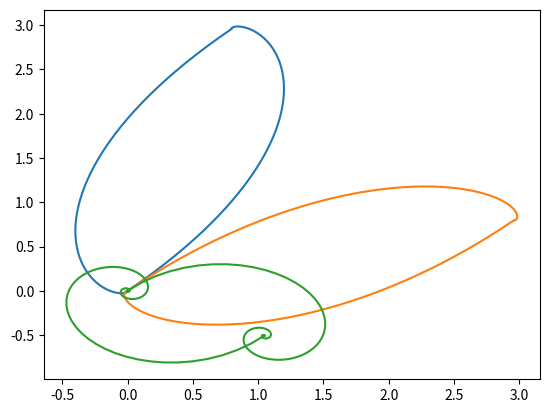
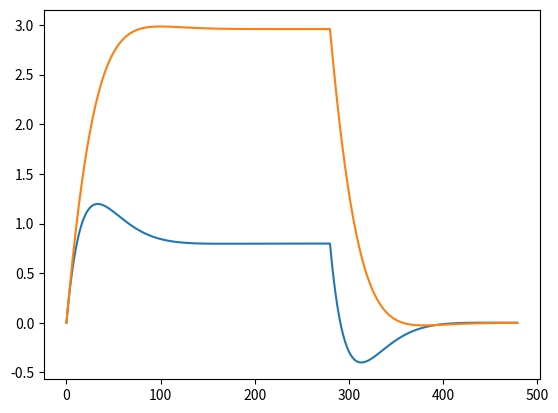
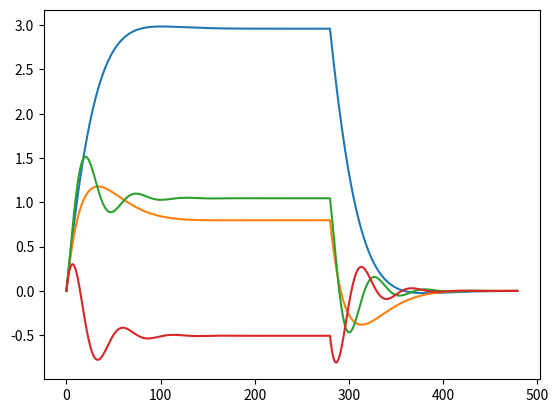
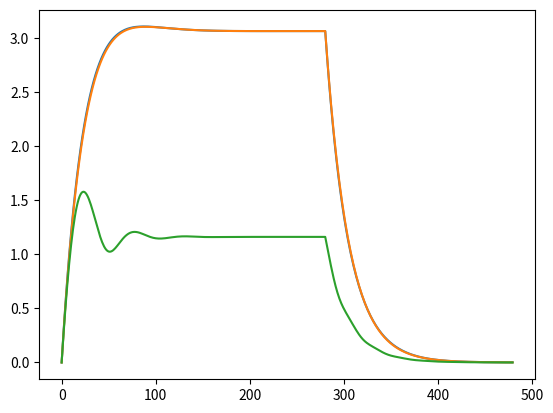

The matplotlib source for these figures, in order:
import numpy as np
import matplotlib.pyplot as plt

#############################
# simulation helpers #
#############################


def simulate_pulse(IF_freq, chi, k, Ts, Td, power):
    I = [0]
    Q = [0]

    for t in range(Ts):
        I.append(I[-1]+(power/2 - k*I[-1]+Q[-1]*chi))
        Q.append(Q[-1]+(power/2 - k*Q[-1]-I[-1]*chi))

    for t in range(Td - 1):
        I.append(I[-1]+(-k*I[-1]+Q[-1]*chi))
        Q.append(Q[-1]+(-k*Q[-1]-I[-1]*chi))

    I = np.array(I)
    Q = np.array(Q)
    t = np.arange(len(I))

    S = I * np.cos(2 * np.pi * IF_freq * t * 1e-9) + Q * np.sin(2 * np.pi * IF_freq * t * 1e-9)

    return t, I, Q, S


resonators_lo = 7.1e9  # High Band Pass
WG1_lo = resonators_lo
WG2_lo = resonators_lo
q1a_res_IF = 40e6
q2a_res_IF = 41e6

readout_len = 480
IF_freq = q1a_res_IF
Ts = readout_len-200
Td = 200
power = 0.2
k = 0.04
chi = 0.023
[tg_, Ig_, Qg_, Sg_] = simulate_pulse(IF_freq, -1 * chi, k, Ts, Td, power)
[te_, Ie_, Qe_, Se_] = simulate_pulse(IF_freq, 1 * chi, k, Ts, Td, power)
[tf_, If_, Qf_, Sf_] = simulate_pulse(IF_freq, 5 * chi, k, Ts, Td, power)

plt.figure()
plt.plot(Ig_, Qg_)
plt.plot(Ie_, Qe_)
plt.plot(If_, Qf_)

plt.figure()
plt.plot(Ig_)
plt.plot(Qg_)
plt.figure()
plt.plot(Ie_)
plt.plot(Qe_)
plt.plot(If_)
plt.plot(Qf_)
plt.figure()
plt.plot(np.abs(Ig_+1j*Qg_))
plt.plot(np.abs(Ie_+1j*Qe_))
plt.plot(np.abs(If_+1j*Qf_))

divide_signal_factor = 100
config = {

    'version': 1,

    'controllers': {

        'con1': {
            'type': 'opx1',
            'analog_outputs': {
                1: {'offset': 0},
                2: {'offset': 0},
            },
            'digital_outputs': {
                1: {},
            },
            'analog_inputs': {
                1: {'offset': 0},
                2: {'offset': 0},
            }
        },
    },

    'elements': {

        # readout resonators:
        'rr1a': {
            'mixInputs': {
                'I': ('con1', 1),
                'Q': ('con1', 2),
                'lo_frequency': WG1_lo,
                'mixer': 'mixer_WG1',
            },
            'intermediate_frequency': q1a_res_IF,
            'operations': {
                'readout': 'readout_pulse_q1a',
                'readout_pulse_g': 'readout_pulse_g',
                'readout_pulse_e': 'readout_pulse_e',
                'readout_pulse_f': 'readout_pulse_f'
            },
            'outputs': {
                'out1': ('con1', 1),
                'out2': ('con1', 2),
            },
            'time_of_flight': 188,
            'smearing': 0,
        },

        'rr2a': {
            'mixInputs': {
                'I': ('con1', 1),
                'Q': ('con1', 2),
                'lo_frequency': WG2_lo,
                'mixer': 'mixer_WG2',
            },
            'intermediate_frequency': q2a_res_IF,
            'operations': {
                'readout': 'readout_pulse_q1a',
                'readout_pulse_g': 'readout_pulse_g',
                'readout_pulse_e': 'readout_pulse_e',
                'readout_pulse_f': 'readout_pulse_f'
            },
            'outputs': {
                'out1': ('con1', 1),
                'out2': ('con1', 2),
            },
            'time_of_flight': 188,
            'smearing': 0,
        },



    },

    'pulses': {

        'readout_pulse_q1a': {
            'operation': 'measurement',
            'length': readout_len,
            'waveforms': {
                'I': 'ro_wf_q1a',
                'Q': 'zero_wf'
            },
            'integration_weights': {
                'integW_cos': 'integW_cos',
                'integW_sin': 'integW_sin'
            },
            'digital_marker': 'ON'
        },

        'readout_pulse_g': {
            'operation': 'measurement',
            'length': readout_len,
            'waveforms': {
                'I': 'Ig_wf',
                'Q': 'Qg_wf'
            },
            'integration_weights': {
                'integW_cos': 'integW_cos',
                'integW_sin': 'integW_sin'
            },
            'digital_marker': 'ON'
        },

        'readout_pulse_e': {
            'operation': 'measurement',
            'length': readout_len,
            'waveforms': {
                'I': 'Ie_wf',
                'Q': 'Qe_wf'
            },
            'integration_weights': {
                'integW_cos': 'integW_cos',
                'integW_sin': 'integW_sin'
            },
            'digital_marker': 'ON'
        },

        'readout_pulse_f': {
            'operation': 'measurement',
            'length': readout_len,
            'waveforms': {
                'I': 'If_wf',
                'Q': 'Qf_wf'
            },
            'integration_weights': {
                'integW_cos': 'integW_cos',
                'integW_sin': 'integW_sin'
            },
            'digital_marker': 'ON'
        },

    },

    'waveforms': {

        'zero_wf': {
            'type': 'constant',
            'sample': 0.0
        },

        'ro_wf_q1a': {
            'type': 'constant',
            'sample': 0.11
        },

        'Ig_wf': {
            'type': 'arbitrary',
            'samples': [float(arg / divide_signal_factor) for arg in Ig_]
        },

        'Qg_wf': {
            'type': 'arbitrary',
            'samples': [float(arg / divide_signal_factor) for arg in Qg_]
        },

        'Ie_wf': {
            'type': 'arbitrary',
            'samples': [float(arg / divide_signal_factor) for arg in Ie_]
        },

        'Qe_wf': {
            'type': 'arbitrary',
            'samples': [float(arg / divide_signal_factor) for arg in Qe_]
        },

        'If_wf': {
            'type': 'arbitrary',
            'samples': [float(arg / divide_signal_factor) for arg in If_]
        },

        'Qf_wf': {
            'type': 'arbitrary',
            'samples': [float(arg / divide_signal_factor) for arg in Qf_]
        },

    },

    'digital_waveforms': {

        'ON': {
            'samples': [(1, 0)]
        },
    },

    'integration_weights': {

        'integW_cos': {
            'cosine': [1.0] * 120,
            'sine': [0.0] * 120,
        },

        'integW_sin': {
            'cosine': [0.0] * 120,
            'sine': [1.0] * 120,
        },

    },

    'mixers': {
        'mixer_WG1': [
            {'intermediate_frequency': q1a_res_IF, 'lo_frequency': WG1_lo, 'correction': [1, 0, 0, 1]},
        ],

        'mixer_WG2': [
            {'intermediate_frequency': q2a_res_IF, 'lo_frequency': WG2_lo, 'correction': [1, 0, 0, 1]},
        ],
    }
}
